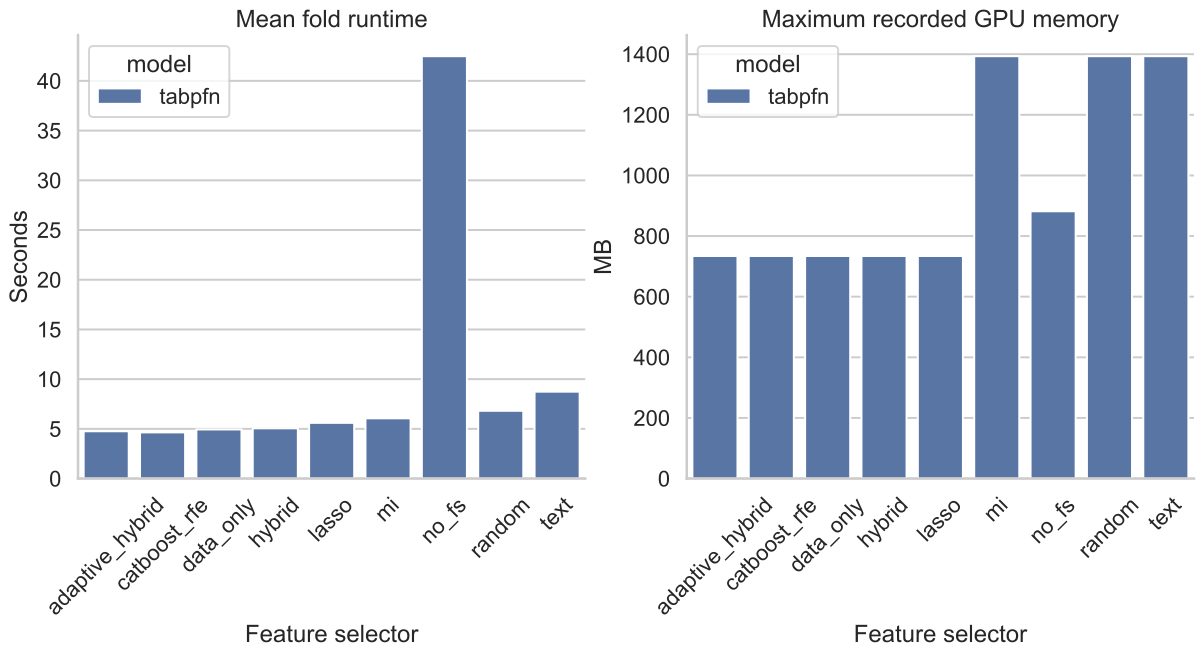

The file beside this chart, header and first rows:
method, model, fit_predict_seconds, gpu_peak_memory_mb
adaptive_hybrid, tabpfn, 4.76, 734.2
catboost_rfe, tabpfn, 4.647, 734.2
data_only, tabpfn, 4.941, 734.2
hybrid, tabpfn, 5.055, 734.2
lasso, tabpfn, 5.606, 734.2
mi, tabpfn, 6.061, 1393
no_fs, tabpfn, 42.48, 881.8
random, tabpfn, 6.816, 1393
text, tabpfn, 8.745, 1393
